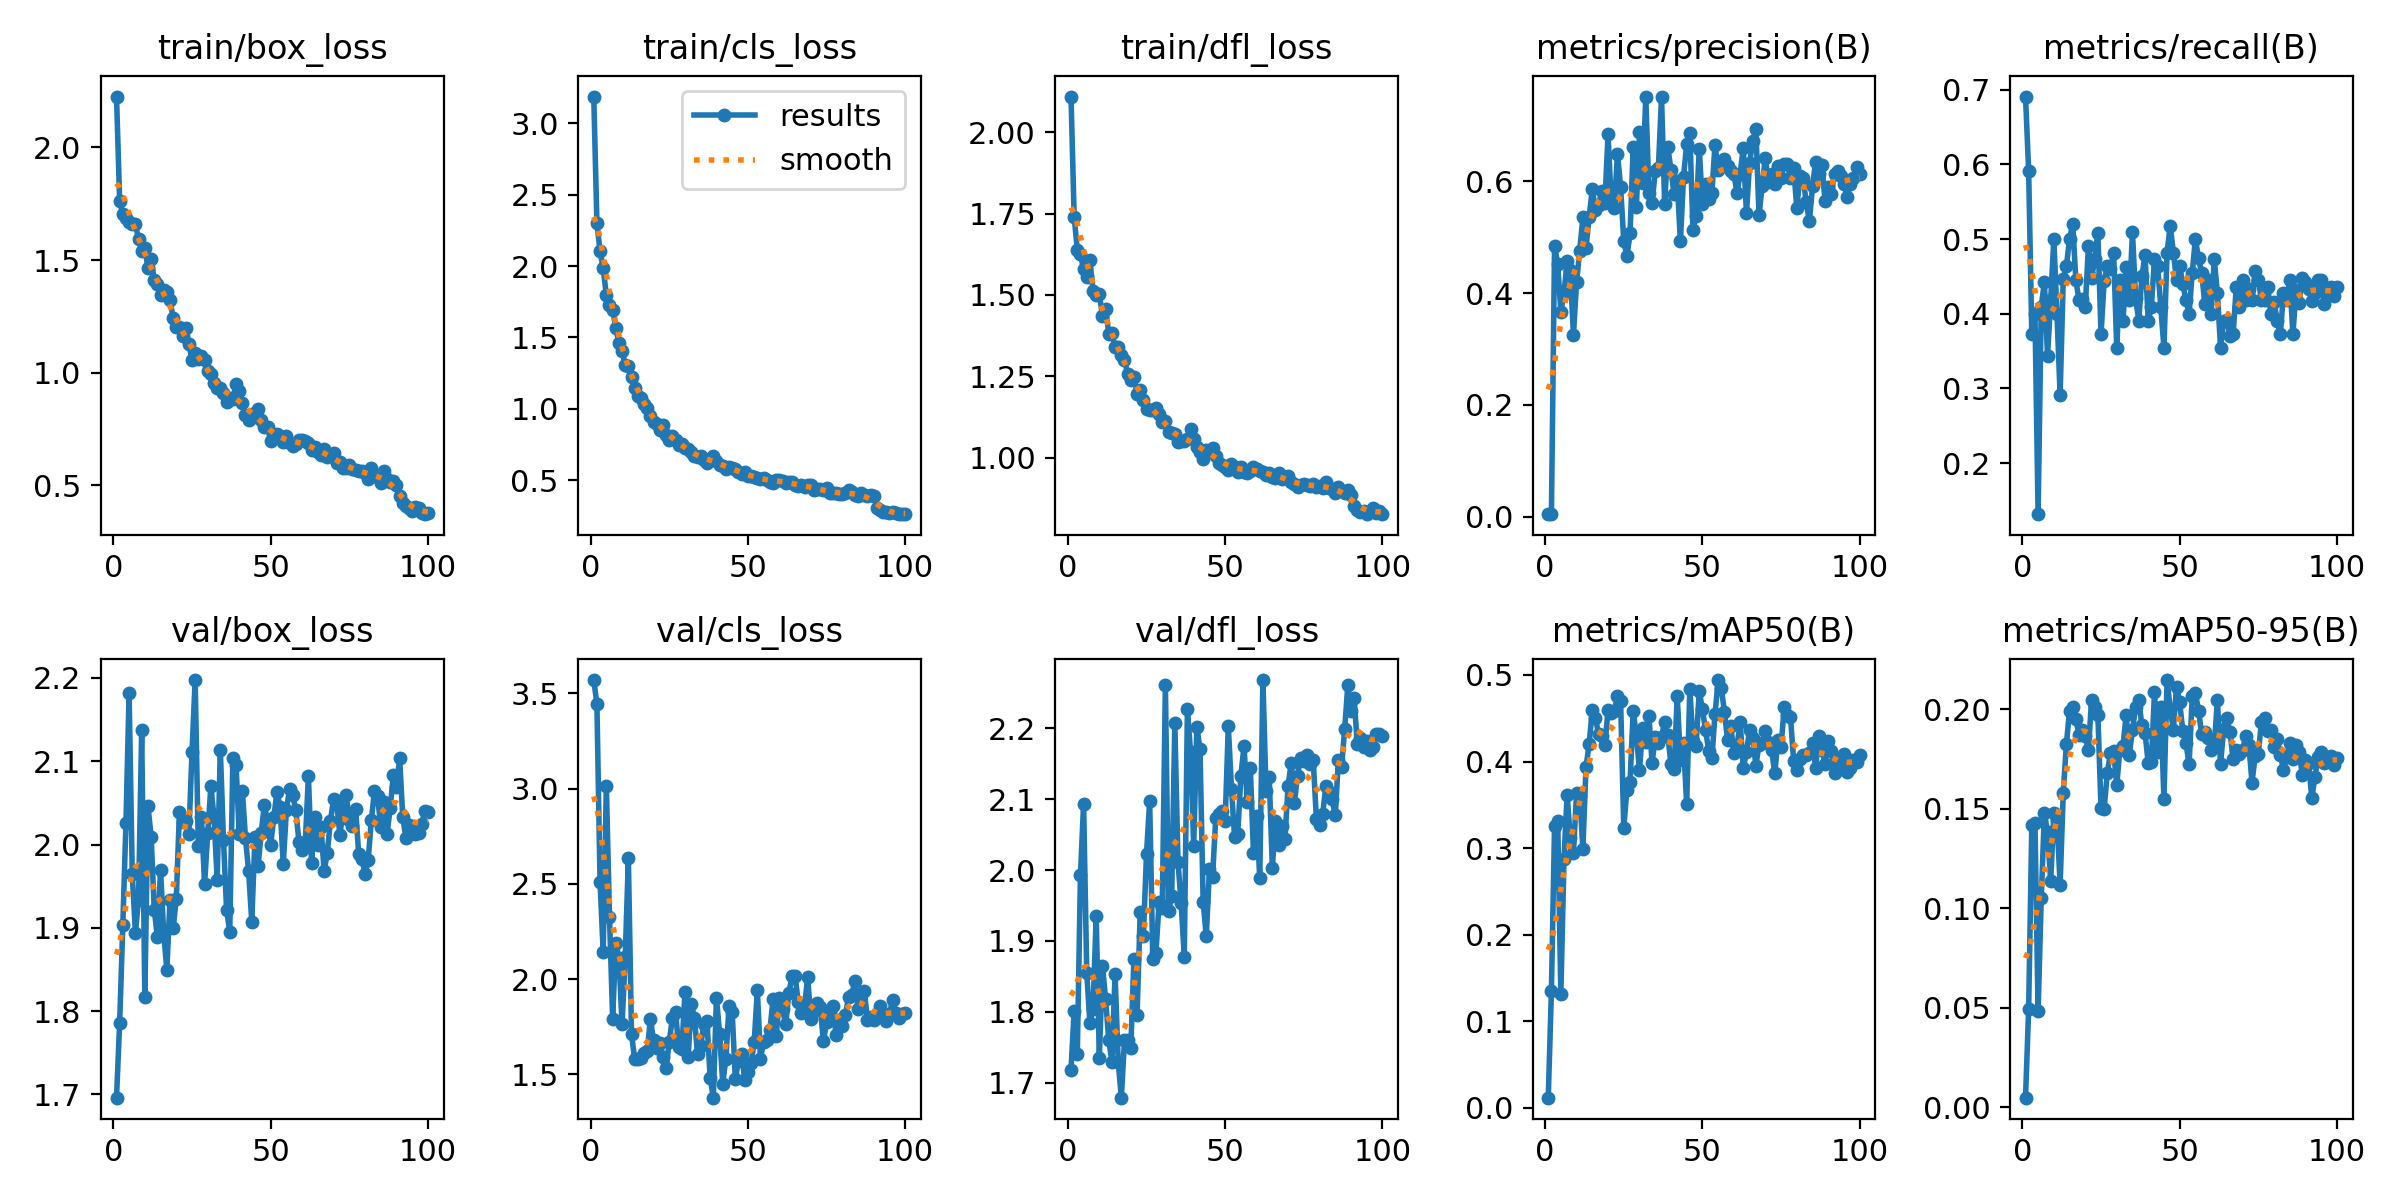

Data behind this chart, as committed beside it:
epoch, time, train/box_loss, train/cls_loss, train/dfl_loss, metrics/precision(B), metrics/recall(B), metrics/mAP50(B), metrics/mAP50-95(B), val/box_loss, val/cls_loss, val/dfl_loss, lr/pg0, lr/pg1, lr/pg2
1, 1.449, 2.226, 3.186, 2.111, 0.00551, 0.6909, 0.01165, 0.0049, 1.696, 3.57, 1.718, 0.00046, 0.00046, 0.00046
2, 2.82, 1.762, 2.302, 1.74, 0.00471, 0.5909, 0.1347, 0.04954, 1.786, 3.444, 1.802, 0.0009307, 0.0009307, 0.0009307
3, 4.204, 1.704, 2.102, 1.64, 0.4839, 0.3727, 0.3256, 0.1416, 1.903, 2.507, 1.741, 0.001392, 0.001392, 0.001392
4, 5.526, 1.687, 1.984, 1.625, 0.4522, 0.4, 0.3312, 0.1429, 2.026, 2.143, 1.993, 0.001844, 0.001844, 0.001844
5, 6.861, 1.667, 1.795, 1.579, 0.3664, 0.1315, 0.1316, 0.04839, 2.182, 3.014, 2.094, 0.001921, 0.001921, 0.001921
6, 8.123, 1.659, 1.731, 1.554, 0.3995, 0.4091, 0.2871, 0.105, 1.965, 2.326, 1.855, 0.001901, 0.001901, 0.001901
7, 9.395, 1.659, 1.696, 1.609, 0.4565, 0.4428, 0.3615, 0.148, 1.894, 1.792, 1.785, 0.001881, 0.001881, 0.001881
8, 10.74, 1.594, 1.568, 1.511, 0.4405, 0.3435, 0.3112, 0.1381, 1.934, 2.191, 1.804, 0.001861, 0.001861, 0.001861
9, 12, 1.538, 1.46, 1.499, 0.3252, 0.4182, 0.2938, 0.1135, 2.137, 2.11, 1.935, 0.001842, 0.001842, 0.001842
10, 13.21, 1.552, 1.404, 1.503, 0.4199, 0.5, 0.3641, 0.1477, 1.817, 1.762, 1.735, 0.001822, 0.001822, 0.001822
11, 14.42, 1.465, 1.306, 1.435, 0.4757, 0.4, 0.3606, 0.1447, 2.046, 2.118, 1.865, 0.001802, 0.001802, 0.001802
12, 15.63, 1.506, 1.3, 1.458, 0.5352, 0.2909, 0.2992, 0.1117, 2.009, 2.633, 1.818, 0.001782, 0.001782, 0.001782
13, 16.83, 1.412, 1.226, 1.379, 0.4812, 0.4469, 0.3937, 0.1581, 1.922, 1.712, 1.76, 0.001762, 0.001762, 0.001762
14, 18.11, 1.392, 1.149, 1.384, 0.5366, 0.4636, 0.4202, 0.1826, 1.889, 1.58, 1.73, 0.001743, 0.001743, 0.001743
15, 19.4, 1.342, 1.093, 1.339, 0.5858, 0.5, 0.46, 0.1992, 1.97, 1.578, 1.853, 0.001723, 0.001723, 0.001723
16, 20.66, 1.367, 1.077, 1.341, 0.549, 0.5202, 0.4498, 0.2008, 1.893, 1.583, 1.729, 0.001703, 0.001703, 0.001703
17, 21.92, 1.358, 1.037, 1.314, 0.5576, 0.4455, 0.4317, 0.1949, 1.85, 1.614, 1.679, 0.001683, 0.001683, 0.001683
18, 23.2, 1.322, 1.007, 1.298, 0.5828, 0.4182, 0.4296, 0.1871, 1.933, 1.622, 1.76, 0.001663, 0.001663, 0.001663
19, 24.49, 1.243, 0.951, 1.258, 0.5618, 0.4196, 0.4192, 0.1895, 1.9, 1.792, 1.76, 0.001644, 0.001644, 0.001644
20, 25.78, 1.204, 0.9114, 1.238, 0.6839, 0.4091, 0.4589, 0.1864, 1.935, 1.678, 1.748, 0.001624, 0.001624, 0.001624
21, 27.05, 1.204, 0.897, 1.249, 0.5648, 0.4909, 0.4555, 0.1794, 2.039, 1.639, 1.875, 0.001604, 0.001604, 0.001604
22, 28.33, 1.162, 0.8499, 1.197, 0.5517, 0.4475, 0.4582, 0.2046, 2.028, 1.664, 1.796, 0.001584, 0.001584, 0.001584
23, 29.68, 1.198, 0.8849, 1.208, 0.6488, 0.4727, 0.4759, 0.2009, 2.028, 1.593, 1.94, 0.001564, 0.001564, 0.001564
24, 30.97, 1.127, 0.8184, 1.177, 0.5889, 0.508, 0.4698, 0.1972, 2.013, 1.532, 1.907, 0.001545, 0.001545, 0.001545
25, 32.25, 1.057, 0.784, 1.149, 0.4936, 0.3727, 0.3237, 0.1502, 2.111, 1.672, 2.023, 0.001525, 0.001525, 0.001525
26, 33.51, 1.086, 0.8077, 1.147, 0.4656, 0.4436, 0.3671, 0.15, 2.198, 1.796, 2.098, 0.001505, 0.001505, 0.001505
27, 34.76, 1.061, 0.7853, 1.147, 0.507, 0.4636, 0.3764, 0.1679, 1.998, 1.825, 1.874, 0.001485, 0.001485, 0.001485
28, 36.03, 1.073, 0.75, 1.151, 0.6608, 0.4606, 0.4587, 0.1779, 2.033, 1.643, 1.883, 0.001465, 0.001465, 0.001465
29, 37.3, 1.058, 0.7582, 1.135, 0.5537, 0.4818, 0.4296, 0.1791, 1.952, 1.631, 1.955, 0.001446, 0.001446, 0.001446
30, 38.55, 1.009, 0.7234, 1.109, 0.6873, 0.3545, 0.3906, 0.1618, 2.014, 1.932, 1.946, 0.001426, 0.001426, 0.001426
31, 39.83, 0.9942, 0.7179, 1.112, 0.5961, 0.4455, 0.439, 0.1797, 2.07, 1.59, 2.261, 0.001406, 0.001406, 0.001406
32, 41.11, 0.9536, 0.6989, 1.08, 0.7512, 0.3909, 0.4221, 0.1815, 2.033, 1.871, 1.942, 0.001386, 0.001386, 0.001386
33, 42.39, 0.9335, 0.6679, 1.074, 0.5792, 0.4631, 0.453, 0.1971, 1.958, 1.793, 1.963, 0.001366, 0.001366, 0.001366
34, 43.68, 0.9315, 0.6631, 1.072, 0.5613, 0.4182, 0.3982, 0.1771, 2.114, 1.605, 2.207, 0.001347, 0.001347, 0.001347
35, 44.97, 0.9085, 0.6713, 1.047, 0.6175, 0.5091, 0.4284, 0.1895, 2.006, 1.647, 2.011, 0.001327, 0.001327, 0.001327
36, 46.27, 0.8696, 0.6401, 1.05, 0.6232, 0.421, 0.4216, 0.2011, 1.921, 1.765, 1.954, 0.001307, 0.001307, 0.001307
37, 47.53, 0.885, 0.6252, 1.051, 0.7496, 0.3909, 0.4289, 0.2043, 1.895, 1.779, 1.878, 0.001287, 0.001287, 0.001287
38, 48.8, 0.884, 0.6488, 1.058, 0.5596, 0.4506, 0.4454, 0.1919, 2.104, 1.481, 2.227, 0.001267, 0.001267, 0.001267
39, 50.07, 0.9493, 0.6675, 1.087, 0.6608, 0.4782, 0.4305, 0.188, 2.096, 1.377, 2.166, 0.001248, 0.001248, 0.001248
40, 51.35, 0.9189, 0.6355, 1.057, 0.6205, 0.3909, 0.3967, 0.1729, 2.013, 1.902, 2.034, 0.001228, 0.001228, 0.001228
41, 52.63, 0.8649, 0.6081, 1.032, 0.5764, 0.4091, 0.3908, 0.1734, 2.064, 1.714, 2.202, 0.001208, 0.001208, 0.001208
42, 53.92, 0.8102, 0.6026, 1.017, 0.6, 0.4727, 0.4754, 0.2083, 2.008, 1.451, 2.171, 0.001188, 0.001188, 0.001188
43, 55.26, 0.7908, 0.5816, 0.9965, 0.4923, 0.4636, 0.4014, 0.1785, 1.968, 1.582, 1.955, 0.001168, 0.001168, 0.001168
44, 56.55, 0.8142, 0.5939, 1.023, 0.6082, 0.4092, 0.4213, 0.2013, 1.907, 1.857, 1.907, 0.001149, 0.001149, 0.001149
45, 57.84, 0.8129, 0.5837, 1.021, 0.6657, 0.3545, 0.3507, 0.1547, 2.009, 1.827, 2.001, 0.001129, 0.001129, 0.001129
46, 59.29, 0.8402, 0.581, 1.028, 0.6863, 0.4818, 0.4836, 0.2145, 1.975, 1.476, 1.991, 0.001109, 0.001109, 0.001109
47, 60.62, 0.7914, 0.5571, 1.004, 0.5129, 0.5182, 0.424, 0.2001, 2.014, 1.569, 2.073, 0.001089, 0.001089, 0.001089
48, 61.82, 0.759, 0.5477, 0.9832, 0.5377, 0.4818, 0.4181, 0.1895, 2.048, 1.606, 2.079, 0.001069, 0.001069, 0.001069
49, 63.07, 0.7586, 0.5559, 0.9776, 0.658, 0.4455, 0.4815, 0.2112, 2.028, 1.472, 2.083, 0.00105, 0.00105, 0.00105
50, 64.37, 0.6975, 0.5294, 0.9694, 0.5585, 0.4636, 0.4602, 0.2035, 1.999, 1.512, 2.069, 0.00103, 0.00103, 0.00103
51, 65.64, 0.7222, 0.5342, 0.9616, 0.5946, 0.4401, 0.4363, 0.1889, 2.033, 1.56, 2.203, 0.00101, 0.00101, 0.00101
52, 66.92, 0.7281, 0.523, 0.9802, 0.5673, 0.4182, 0.4125, 0.1829, 2.063, 1.669, 2.115, 0.0009902, 0.0009902, 0.0009902
53, 68.22, 0.7182, 0.5136, 0.9703, 0.5781, 0.4, 0.4036, 0.1723, 2.045, 1.943, 2.046, 0.0009704, 0.0009704, 0.0009704
54, 69.48, 0.691, 0.5126, 0.9561, 0.6649, 0.4546, 0.4545, 0.2064, 1.976, 1.583, 2.051, 0.0009506, 0.0009506, 0.0009506
55, 70.78, 0.7186, 0.5157, 0.9707, 0.6206, 0.5, 0.4941, 0.2081, 2.041, 1.671, 2.133, 0.0009308, 0.0009308, 0.0009308
56, 72.06, 0.6883, 0.5009, 0.9554, 0.6349, 0.4743, 0.4846, 0.1992, 2.067, 1.678, 2.175, 0.000911, 0.000911, 0.000911
57, 73.33, 0.6728, 0.4889, 0.9538, 0.6395, 0.4546, 0.4577, 0.1875, 2.059, 1.733, 2.096, 0.0008912, 0.0008912, 0.0008912
58, 74.62, 0.6808, 0.4827, 0.9595, 0.6272, 0.4131, 0.4243, 0.1886, 2.041, 1.894, 2.144, 0.0008714, 0.0008714, 0.0008714
59, 75.9, 0.702, 0.5031, 0.9706, 0.6173, 0.4455, 0.4407, 0.1855, 2.003, 1.703, 2.024, 0.0008516, 0.0008516, 0.0008516
60, 77.16, 0.6986, 0.5064, 0.9651, 0.6135, 0.4, 0.41, 0.1794, 1.993, 1.899, 2.076, 0.0008318, 0.0008318, 0.0008318
... 40 more rows
